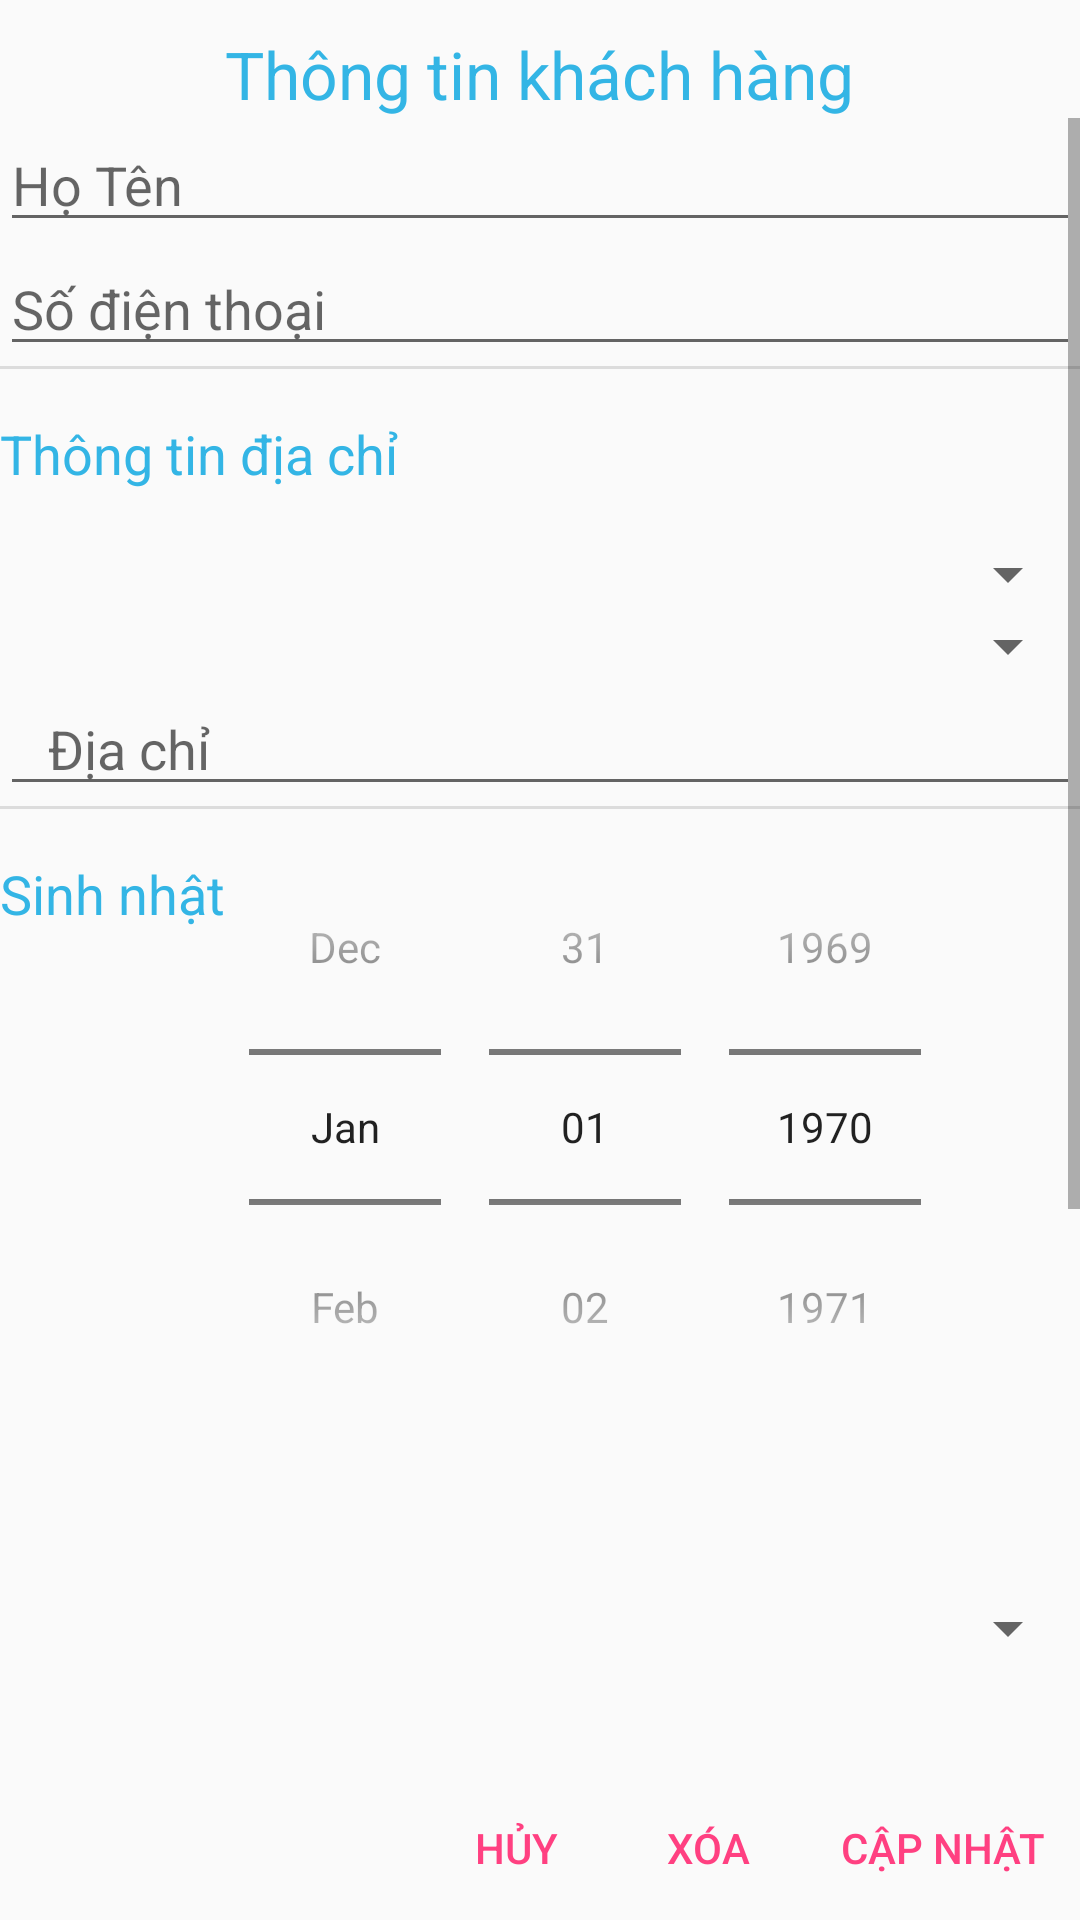

Here is an Android app screen rendered from its layout file. Give the layout XML and the strings, colors and styles it references.
<!-- AndroidManifest.xml: application theme AppTheme -->
<!-- res/layout/fragment_customer_detail.xml -->
<LinearLayout xmlns:android="http://schemas.android.com/apk/res/android"
    xmlns:tools="http://schemas.android.com/tools"
    android:layout_width="match_parent"
    android:layout_height="match_parent"
    android:orientation="vertical"
    android:layout_marginLeft="@dimen/activity_vertical_margin"
    android:layout_marginRight="@dimen/activity_vertical_margin"
    tools:context="com.salagroup.salaman.activities.CustomerDetailActivity"
    android:id="@+id/customerInfoLayout">

    <TextView
        android:layout_width="wrap_content"
        android:layout_height="wrap_content"
        android:layout_gravity="center"
        android:layout_marginTop="@dimen/fragment_title_magin_top"
        android:text="@string/title_fragment_customer_detail"
        android:textAppearance="?android:attr/textAppearanceLarge"
        android:textColor="@color/cyan"
        android:id="@+id/tvTitleCustomerInfo" />

    <ScrollView
        android:layout_width="match_parent"
        android:layout_height="433dp"
        android:isScrollContainer="true">


        <LinearLayout
            android:layout_width="match_parent"
            android:layout_height="wrap_content"
            android:orientation="vertical">

            <EditText
                android:id="@+id/edtCustomerName"
                android:layout_width="match_parent"
                android:layout_height="wrap_content"
                android:hint="@string/customer_detail_name"
                android:focusable="true"/>

            <EditText
                android:id="@+id/edtCustomerPhone"
                android:layout_width="match_parent"
                android:layout_height="wrap_content"
                android:hint="@string/customer_detail_phone" />

            <View style="@style/Divider" />


            <TextView
                android:layout_width="wrap_content"
                android:layout_height="wrap_content"
                android:paddingBottom="@dimen/activity_vertical_margin"
                android:paddingTop="@dimen/activity_vertical_margin"
                android:text="@string/customer_detail_address"
                android:textAppearance="?android:attr/textAppearanceMedium"
                android:textColor="#33b5e5" />

            <Spinner
                android:id="@+id/spnProvince_City"
                android:layout_width="match_parent"
                android:layout_height="wrap_content"
                android:paddingRight="@dimen/activity_horizontal_margin" />

            <Spinner
                android:id="@+id/spnDistrict"
                android:layout_width="match_parent"
                android:layout_height="wrap_content"
                android:paddingRight="@dimen/activity_horizontal_margin" />

            <EditText
                android:id="@+id/edtAddress"
                android:layout_width="match_parent"
                android:layout_height="wrap_content"
                android:hint="@string/store_info_item_address"
                android:inputType="textMultiLine"
                android:paddingLeft="@dimen/activity_horizontal_margin"
                android:paddingRight="@dimen/activity_horizontal_margin" />

            <View style="@style/Divider" />

            <LinearLayout
                android:layout_width="match_parent"
                android:layout_height="wrap_content"
                android:orientation="horizontal">

                <TextView
                    android:layout_width="wrap_content"
                    android:layout_height="wrap_content"
                    android:paddingBottom="@dimen/activity_vertical_margin"
                    android:paddingTop="@dimen/activity_vertical_margin"
                    android:text="@string/customer_detail_birthday"
                    android:textAppearance="?android:attr/textAppearanceMedium"
                    android:textColor="@color/cyan" />

                <DatePicker
                    android:layout_width="wrap_content"
                    android:layout_height="wrap_content"
                    android:id="@+id/dprBirthday"
                    android:calendarViewShown="false"
                    android:datePickerMode="spinner"/>

            </LinearLayout>

            <LinearLayout
                android:layout_width="match_parent"
                android:layout_height="wrap_content"
                android:orientation="horizontal">

                <TextView
                    android:layout_width="wrap_content"
                    android:layout_height="wrap_content"
                    android:text="@string/customer_detail_gender"
                    android:textAppearance="?android:attr/textAppearanceMedium"
                    android:textColor="#33b5e5" />

                <RadioGroup
                    android:id="@+id/rdgGenderType"
                    android:layout_width="wrap_content"
                    android:layout_height="wrap_content"
                    android:layout_marginLeft="@dimen/tv_detail_customer_margin_left"
                    android:layout_marginStart="@dimen/tv_detail_customer_margin_left"
                    android:orientation="horizontal">

                    <RadioButton
                        android:id="@+id/rdbMale"
                        android:layout_width="wrap_content"
                        android:layout_height="wrap_content"
                        android:text="@string/customer_detail_gender_male" />

                    <RadioButton
                        android:id="@+id/rdbFemale"
                        android:layout_marginLeft="@dimen/tv_detail_customer_margin_left"
                        android:layout_marginStart="@dimen/tv_detail_customer_margin_left"
                        android:layout_width="wrap_content"
                        android:layout_height="wrap_content"
                        android:text="@string/customer_detail_gender_female" />

                    <RadioButton
                        android:id="@+id/rdbOther"
                        android:layout_marginLeft="@dimen/tv_detail_customer_margin_left"
                        android:layout_marginStart="@dimen/tv_detail_customer_margin_left"
                        android:layout_width="wrap_content"
                        android:layout_height="wrap_content"
                        android:text="@string/customer_detail_gender_None" />
                </RadioGroup>


            </LinearLayout>

            <View style="@style/Divider" />

            <LinearLayout
                android:layout_width="match_parent"
                android:layout_height="wrap_content"
                android:layout_marginTop="@dimen/activity_vertical_margin">

                <TextView
                    android:layout_width="wrap_content"
                    android:layout_height="wrap_content"
                    android:text="@string/customer_detail_type"
                    android:textAppearance="?android:attr/textAppearanceMedium"
                    android:textColor="#33b5e5" />

                <Spinner
                    android:id="@+id/spnTypeCustomer"
                    android:layout_width="match_parent"
                    android:layout_height="wrap_content"
                    android:paddingRight="@dimen/activity_horizontal_margin" />
            </LinearLayout>

        </LinearLayout>

    </ScrollView>

    <LinearLayout
        android:layout_width="match_parent"
        android:layout_height="match_parent"
        android:gravity="end|bottom"
        android:orientation="horizontal">

        <Button
            android:id="@+id/btnCusDetailCancel"
            style="?android:buttonBarButtonStyle"
            android:layout_width="wrap_content"
            android:layout_height="wrap_content"
            android:text="@string/btn_customer_group_cancel" />

        <Button
            android:id="@+id/btnCusDetailDelete"
            style="?android:buttonBarButtonStyle"
            android:layout_width="wrap_content"
            android:layout_height="wrap_content"
            android:text="@string/btn_customer_group_delete" />

        <Button
            android:id="@+id/btnCusDetailUpdate"
            style="?android:buttonBarButtonStyle"
            android:layout_width="wrap_content"
            android:layout_height="wrap_content"
            android:text="@string/store_info_item_update" />

    </LinearLayout>


</LinearLayout>
<!-- resources referenced by this layout -->
<resources>
  <color name="cyan">#33b5e5</color>
  <dimen name="activity_horizontal_margin">16dp</dimen>
  <dimen name="activity_vertical_margin">16dp</dimen>
  <dimen name="fragment_title_magin_top">10dp</dimen>
  <dimen name="tv_detail_customer_margin_left">5dp</dimen>
  <string name="btn_customer_group_cancel">Hủy</string>
  <string name="btn_customer_group_delete">Xóa</string>
  <string name="customer_detail_address">Thông tin địa chỉ</string>
  <string name="customer_detail_birthday">Sinh nhật</string>
  <string name="customer_detail_gender">Giới tính</string>
  <string name="customer_detail_gender_None">Khác</string>
  <string name="customer_detail_gender_female">Nữ</string>
  <string name="customer_detail_gender_male">Nam</string>
  <string name="customer_detail_name">Họ Tên</string>
  <string name="customer_detail_phone">Số điện thoại</string>
  <string name="customer_detail_type">Nhóm khách</string>
  <string name="store_info_item_address">Địa chỉ</string>
  <string name="store_info_item_update">Cập nhật</string>
  <string name="title_fragment_customer_detail">Thông tin khách hàng</string>
  <style name="Divider">
          <item name="android:layout_width">match_parent</item>
          <item name="android:layout_height">1dp</item>
          <item name="android:background">?android:attr/listDivider</item>
      </style>
  <style name="AppTheme" parent="Theme.AppCompat.Light.DarkActionBar">
          
          <item name="colorPrimaryDark">@color/colorPrimaryDark</item>
          <item name="colorPrimary">@color/colorPrimary</item>
          <item name="colorAccent">@color/colorAccent</item>
      </style>
  <color name="colorPrimaryDark">#303F9F</color>
  <color name="colorPrimary">#3F51B5</color>
  <color name="colorAccent">#FF4081</color>
</resources>
